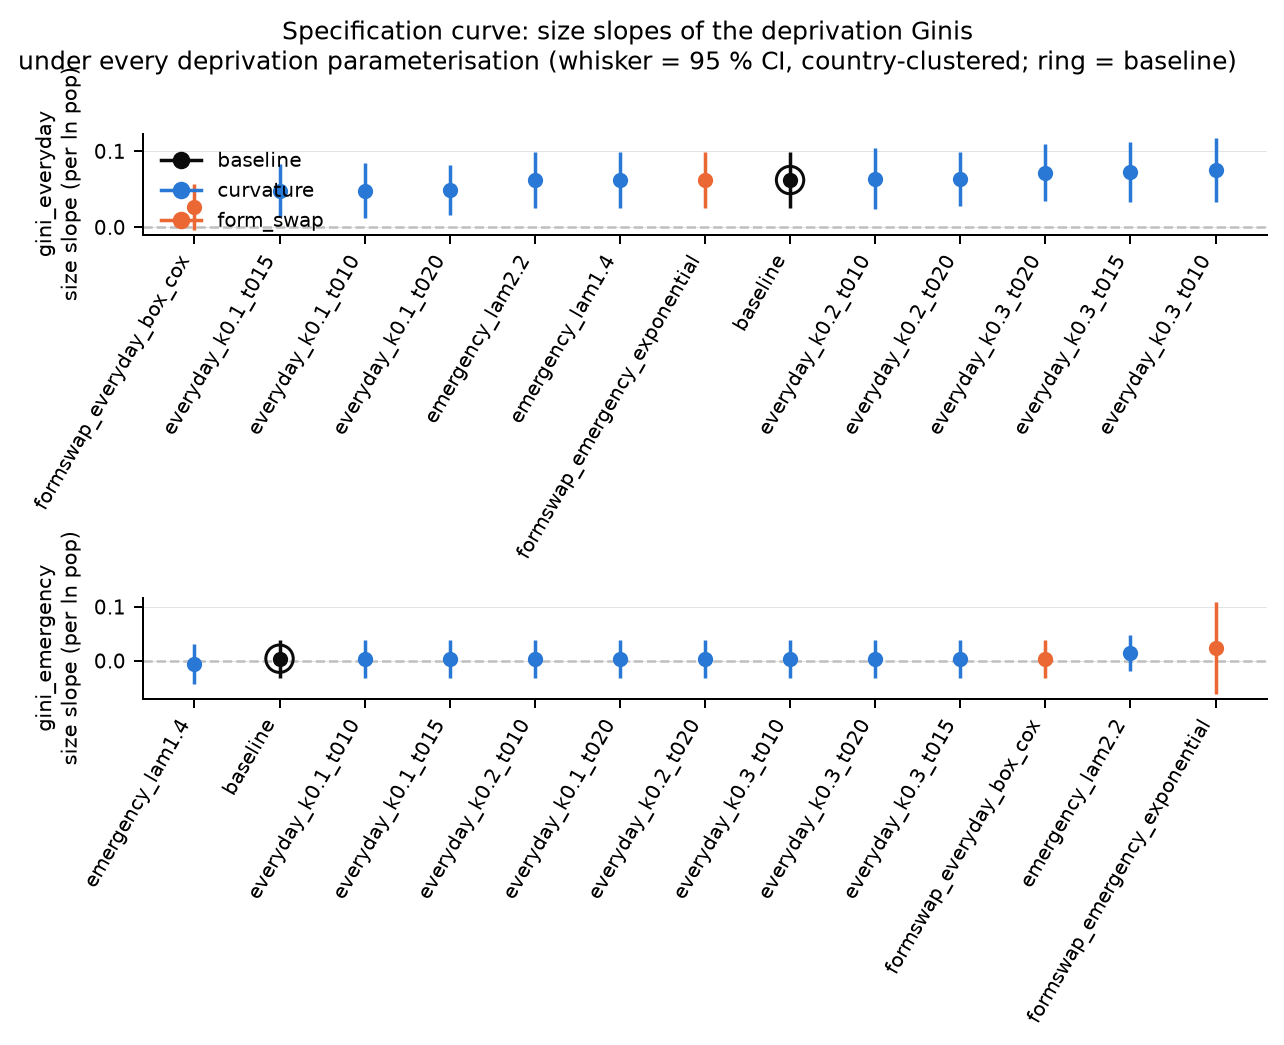

The data file committed next to this chart (first rows):
variant, axis, outcome, elasticity, se, p, n_cities, p_regional_permutation
baseline, baseline, gini_everyday, 0.06204, 0.01865, 0.0008793, 67, 
baseline, baseline, gini_emergency, 0.003979, 0.01771, 0.8223, 67, 0.002999
baseline, baseline, divergence_gap, , , , 67, 0.01049
emergency_lam1.4, curvature, gini_everyday, 0.06204, 0.01865, 0.0008793, 67, 
emergency_lam1.4, curvature, gini_emergency, -0.00623, 0.01844, 0.7354, 67, 0.002999
emergency_lam1.4, curvature, divergence_gap, , , , 67, 0.01599
emergency_lam2.2, curvature, gini_everyday, 0.06204, 0.01865, 0.0008793, 67, 
emergency_lam2.2, curvature, gini_emergency, 0.01413, 0.01692, 0.4035, 67, 0.003498
emergency_lam2.2, curvature, divergence_gap, , , , 67, 0.009495
everyday_k0.1_t010, curvature, gini_everyday, 0.04814, 0.0182, 0.008187, 67, 
everyday_k0.1_t010, curvature, gini_emergency, 0.003979, 0.01771, 0.8223, 67, 0.002999
everyday_k0.1_t010, curvature, divergence_gap, , , , 67, 0.007496
everyday_k0.1_t015, curvature, gini_everyday, 0.04806, 0.01731, 0.005496, 67, 
everyday_k0.1_t015, curvature, gini_emergency, 0.003979, 0.01771, 0.8223, 67, 0.003498
everyday_k0.1_t015, curvature, divergence_gap, , , , 67, 0.01249
everyday_k0.1_t020, curvature, gini_everyday, 0.04924, 0.0165, 0.002839, 67, 
everyday_k0.1_t020, curvature, gini_emergency, 0.003979, 0.01771, 0.8223, 67, 0.001499
everyday_k0.1_t020, curvature, divergence_gap, , , , 67, 0.006997
everyday_k0.2_t010, curvature, gini_everyday, 0.06357, 0.02002, 0.001498, 67, 
everyday_k0.2_t010, curvature, gini_emergency, 0.003979, 0.01771, 0.8223, 67, 0.001499
everyday_k0.2_t010, curvature, divergence_gap, , , , 67, 0.007496
everyday_k0.2_t020, curvature, gini_everyday, 0.06372, 0.0177, 0.0003174, 67, 
everyday_k0.2_t020, curvature, gini_emergency, 0.003979, 0.01771, 0.8223, 67, 0.002999
everyday_k0.2_t020, curvature, divergence_gap, , , , 67, 0.01249
everyday_k0.3_t010, curvature, gini_everyday, 0.0752, 0.02097, 0.000336, 67, 
everyday_k0.3_t010, curvature, gini_emergency, 0.003979, 0.01771, 0.8223, 67, 0.002999
everyday_k0.3_t010, curvature, divergence_gap, , , , 67, 0.007496
everyday_k0.3_t015, curvature, gini_everyday, 0.07296, 0.01961, 0.0001987, 67, 
everyday_k0.3_t015, curvature, gini_emergency, 0.003979, 0.01771, 0.8223, 67, 0.004498
everyday_k0.3_t015, curvature, divergence_gap, , , , 67, 0.009995
everyday_k0.3_t020, curvature, gini_everyday, 0.07196, 0.01881, 0.0001301, 67, 
everyday_k0.3_t020, curvature, gini_emergency, 0.003979, 0.01771, 0.8223, 67, 0.003998
everyday_k0.3_t020, curvature, divergence_gap, , , , 67, 0.01599
formswap_emergency_exponential, form_swap, gini_everyday, 0.06204, 0.01865, 0.0008793, 67, 
formswap_emergency_exponential, form_swap, gini_emergency, 0.02313, 0.04263, 0.5875, 67, 0.0004998
formswap_emergency_exponential, form_swap, divergence_gap, , , , 67, 0.003998
formswap_everyday_box_cox, form_swap, gini_everyday, 0.02632, 0.01512, 0.08159, 67, 
formswap_everyday_box_cox, form_swap, gini_emergency, 0.003979, 0.01771, 0.8223, 67, 0.003498
formswap_everyday_box_cox, form_swap, divergence_gap, , , , 67, 0.01199
